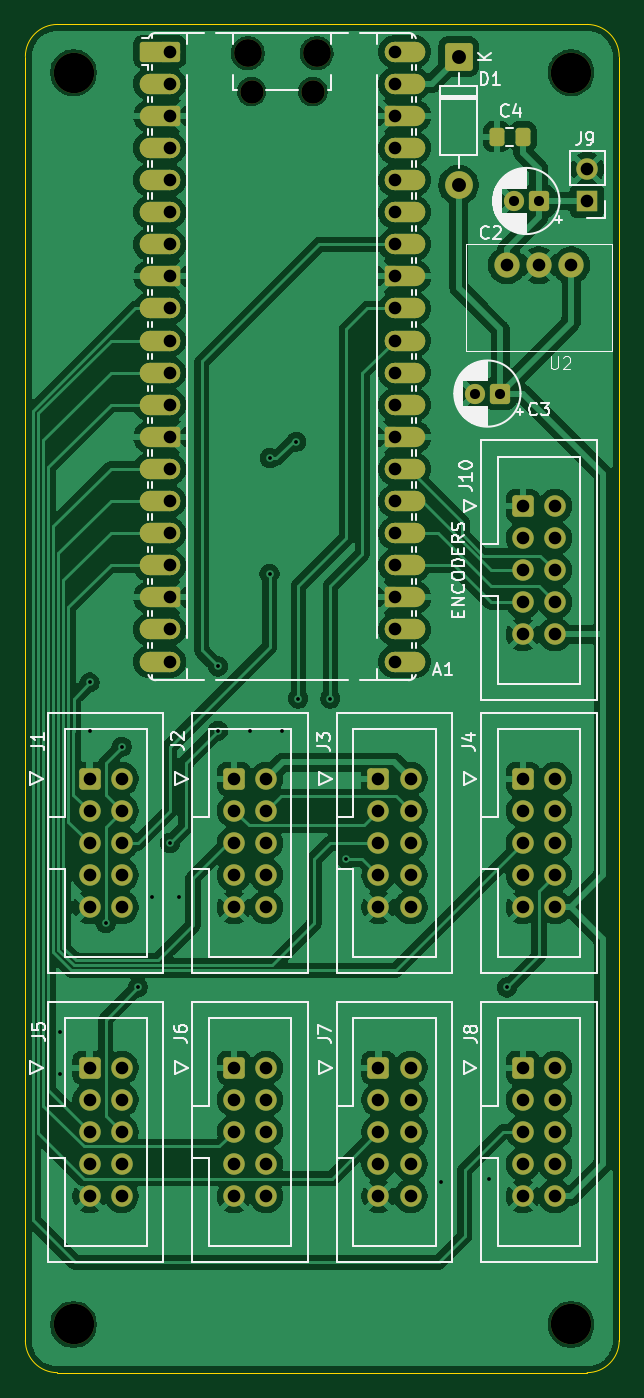
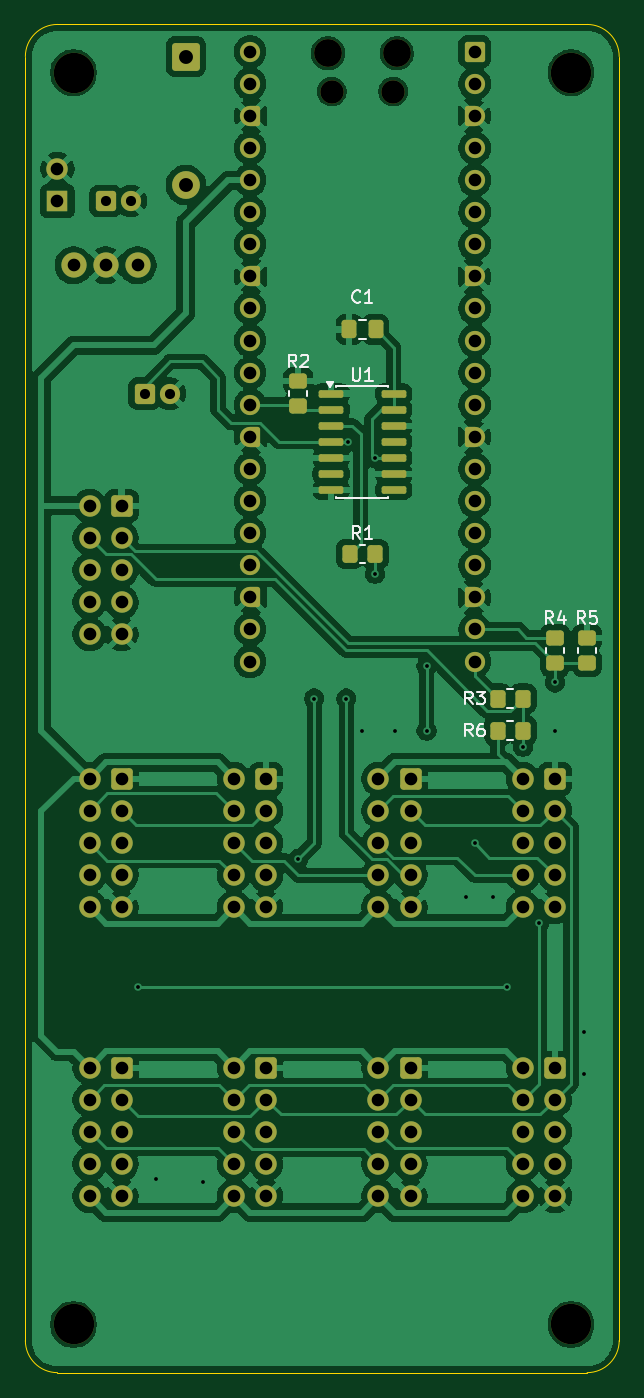
Circuit board: 11 layer files. Board 47.0 x 106.7 mm.
- bottom_copper: brain-B_Cu.gbr (205287 bytes)
- bottom_mask: brain-B_Mask.gbr (8821 bytes)
- paste: brain-B_Paste.gbr (2473 bytes)
- bottom_silk: brain-B_Silkscreen.gbr (9842 bytes)
- outline: brain-Edge_Cuts.gbr (972 bytes)
- top_copper: brain-F_Cu.gbr (247728 bytes)
- top_mask: brain-F_Mask.gbr (10434 bytes)
- paste: brain-F_Paste.gbr (1168 bytes)
- top_silk: brain-F_Silkscreen.gbr (44384 bytes)
- drill: brain-NPTH.drl (581 bytes)
- drill: brain-PTH.drl (2901 bytes)

=== bottom_copper: brain-B_Cu.gbr (205287 bytes, source omitted) ===
=== bottom_mask: brain-B_Mask.gbr (8821 bytes, source omitted) ===
=== paste: brain-B_Paste.gbr (2473 bytes, source withheld) ===
=== bottom_silk: brain-B_Silkscreen.gbr (9842 bytes, source omitted) ===
=== outline: brain-Edge_Cuts.gbr ===
%TF.GenerationSoftware,KiCad,Pcbnew,9.0.7*%
%TF.CreationDate,2026-11-26T18:00:31+00:00*%
%TF.ProjectId,brain,62726169-6e2e-46b6-9963-61645f706362,rev?*%
%TF.SameCoordinates,Original*%
%TF.FileFunction,Profile,NP*%
%FSLAX46Y46*%
G04 Gerber Fmt 4.6, Leading zero omitted, Abs format (unit mm)*
G04 Created by KiCad (PCBNEW 9.0.7) date 2026-11-26 18:00:31*
%MOMM*%
%LPD*%
G01*
G04 APERTURE LIST*
%TA.AperFunction,Profile*%
%ADD10C,0.050000*%
%TD*%
G04 APERTURE END LIST*
D10*
X45720000Y-149860000D02*
X45720000Y-48260000D01*
X45720000Y-48260000D02*
G75*
G02*
X48260000Y-45720000I2540000J0D01*
G01*
X92710000Y-48260000D02*
X92710000Y-149860000D01*
X48260000Y-45720000D02*
X90170000Y-45720000D01*
X48260000Y-152400000D02*
G75*
G02*
X45720000Y-149860000I0J2540000D01*
G01*
X90170000Y-45720000D02*
G75*
G02*
X92710000Y-48260000I0J-2540000D01*
G01*
X92710000Y-149860000D02*
G75*
G02*
X90170000Y-152400000I-2540000J0D01*
G01*
X90170000Y-152400000D02*
X48260000Y-152400000D01*
M02*

=== top_copper: brain-F_Cu.gbr (247728 bytes, source omitted) ===
=== top_mask: brain-F_Mask.gbr (10434 bytes, source omitted) ===
=== paste: brain-F_Paste.gbr (1168 bytes, source withheld) ===
=== top_silk: brain-F_Silkscreen.gbr (44384 bytes, source omitted) ===
=== drill: brain-NPTH.drl ===
M48
; DRILL file {KiCad 9.0.7} date 2026-11-26T18:00:28+0000
; FORMAT={-:-/ absolute / metric / decimal}
; #@! TF.CreationDate,2026-11-26T18:00:28+00:00
; #@! TF.GenerationSoftware,Kicad,Pcbnew,9.0.7
; #@! TF.FileFunction,NonPlated,1,2,NPTH
FMAT,2
METRIC
; #@! TA.AperFunction,NonPlated,NPTH,ComponentDrill
T1C1.850
; #@! TA.AperFunction,NonPlated,NPTH,ComponentDrill
T2C2.200
; #@! TA.AperFunction,NonPlated,NPTH,ComponentDrill
T3C3.200
%
G90
G05
T1
X63.615Y-51.031
X68.465Y-51.031
T2
X63.315Y-48.001
X68.765Y-48.001
T3
X49.53Y-49.53
X49.53Y-148.59
X88.9Y-49.53
X88.9Y-148.59
M30

=== drill: brain-PTH.drl ===
M48
; DRILL file {KiCad 9.0.7} date 2026-11-26T18:00:28+0000
; FORMAT={-:-/ absolute / metric / decimal}
; #@! TF.CreationDate,2026-11-26T18:00:28+00:00
; #@! TF.GenerationSoftware,Kicad,Pcbnew,9.0.7
; #@! TF.FileFunction,Plated,1,2,PTH
FMAT,2
METRIC
; #@! TA.AperFunction,Plated,PTH,ViaDrill
T1C0.300
; #@! TA.AperFunction,Plated,PTH,ComponentDrill
T2C0.800
; #@! TA.AperFunction,Plated,PTH,ComponentDrill
T3C1.000
; #@! TA.AperFunction,Plated,PTH,ComponentDrill
T4C1.100
%
G90
G05
T1
X48.47Y-125.46
X48.49Y-128.76
X50.8Y-97.79
X50.8Y-101.6
X52.07Y-116.84
X53.34Y-102.87
X54.61Y-121.92
X55.73Y-114.74
X57.15Y-110.49
X57.87Y-114.74
X60.96Y-96.52
X60.96Y-101.6
X63.5Y-101.6
X65.04Y-89.18
X65.05Y-80.04
X66.04Y-101.6
X67.16Y-78.74
X67.31Y-99.06
X69.85Y-99.06
X71.12Y-111.76
X78.63Y-137.29
X82.37Y-137.09
X83.82Y-121.92
T2
X81.28Y-74.93
X83.28Y-74.93
X84.36Y-59.69
X86.36Y-59.69
T3
X50.8Y-105.41
X50.8Y-107.95
X50.8Y-110.49
X50.8Y-113.03
X50.8Y-115.57
X50.8Y-128.27
X50.8Y-130.81
X50.8Y-133.35
X50.8Y-135.89
X50.8Y-138.43
X53.34Y-105.41
X53.34Y-107.95
X53.34Y-110.49
X53.34Y-113.03
X53.34Y-115.57
X53.34Y-128.27
X53.34Y-130.81
X53.34Y-133.35
X53.34Y-135.89
X53.34Y-138.43
X57.15Y-47.871
X57.15Y-50.411
X57.15Y-52.951
X57.15Y-55.491
X57.15Y-58.031
X57.15Y-60.571
X57.15Y-63.111
X57.15Y-65.651
X57.15Y-68.191
X57.15Y-70.731
X57.15Y-73.271
X57.15Y-75.811
X57.15Y-78.351
X57.15Y-80.891
X57.15Y-83.431
X57.15Y-85.971
X57.15Y-88.511
X57.15Y-91.051
X57.15Y-93.591
X57.15Y-96.131
X62.23Y-105.41
X62.23Y-107.95
X62.23Y-110.49
X62.23Y-113.03
X62.23Y-115.57
X62.23Y-128.27
X62.23Y-130.81
X62.23Y-133.35
X62.23Y-135.89
X62.23Y-138.43
X64.77Y-105.41
X64.77Y-107.95
X64.77Y-110.49
X64.77Y-113.03
X64.77Y-115.57
X64.77Y-128.27
X64.77Y-130.81
X64.77Y-133.35
X64.77Y-135.89
X64.77Y-138.43
X73.66Y-105.41
X73.66Y-107.95
X73.66Y-110.49
X73.66Y-113.03
X73.66Y-115.57
X73.66Y-128.27
X73.66Y-130.81
X73.66Y-133.35
X73.66Y-135.89
X73.66Y-138.43
X74.93Y-47.871
X74.93Y-50.411
X74.93Y-52.951
X74.93Y-55.491
X74.93Y-58.031
X74.93Y-60.571
X74.93Y-63.111
X74.93Y-65.651
X74.93Y-68.191
X74.93Y-70.731
X74.93Y-73.271
X74.93Y-75.811
X74.93Y-78.351
X74.93Y-80.891
X74.93Y-83.431
X74.93Y-85.971
X74.93Y-88.511
X74.93Y-91.051
X74.93Y-93.591
X74.93Y-96.131
X76.2Y-105.41
X76.2Y-107.95
X76.2Y-110.49
X76.2Y-113.03
X76.2Y-115.57
X76.2Y-128.27
X76.2Y-130.81
X76.2Y-133.35
X76.2Y-135.89
X76.2Y-138.43
X83.82Y-64.77
X85.09Y-83.82
X85.09Y-86.36
X85.09Y-88.9
X85.09Y-91.44
X85.09Y-93.98
X85.09Y-105.41
X85.09Y-107.95
X85.09Y-110.49
X85.09Y-113.03
X85.09Y-115.57
X85.09Y-128.27
X85.09Y-130.81
X85.09Y-133.35
X85.09Y-135.89
X85.09Y-138.43
X86.36Y-64.77
X87.63Y-83.82
X87.63Y-86.36
X87.63Y-88.9
X87.63Y-91.44
X87.63Y-93.98
X87.63Y-105.41
X87.63Y-107.95
X87.63Y-110.49
X87.63Y-113.03
X87.63Y-115.57
X87.63Y-128.27
X87.63Y-130.81
X87.63Y-133.35
X87.63Y-135.89
X87.63Y-138.43
X88.9Y-64.77
X90.17Y-57.15
X90.17Y-59.69
T4
X80.01Y-48.26
X80.01Y-58.42
M30
